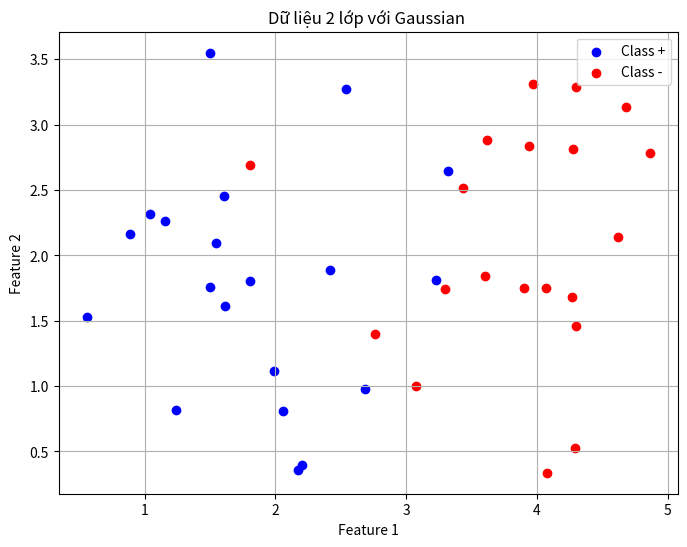

Source code (Python):
import numpy as np 
import matplotlib.pyplot as plt
np.random.seed(42)

means = [[2,2],[4,2]]
cov = [[.7, 0],[0,.7]]

N = 20 
X0 = np.random.multivariate_normal(means[0], cov, N)
X1 = np.random.multivariate_normal(means[1], cov, N)
X = np.concatenate((X0, X1)) # shape (40, 2)
y = np.concatenate((np.ones(N), -np.ones(N))) # shape (40,)

fig, ax = plt.subplots(figsize = (8,6))

ax.scatter(X[y == 1][:,0], X[y == 1][:, 1], color='blue', label = 'Class +')
ax.scatter(X[y == -1][:,0], X[y == -1][:,1], color='red', label = 'Class -')

ax.set_xlabel('Feature 1')
ax.set_ylabel('Feature 2')
ax.set_title('Dữ liệu 2 lớp với Gaussian ')
ax.legend()
ax.grid(True)
ax.set_aspect('equal') # Ti le truc bang nhau 

plt.show()



